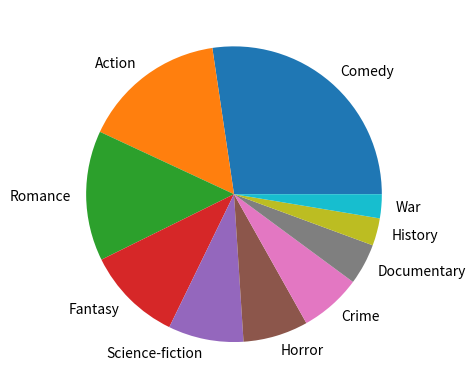

The matplotlib source for this figure:
mydict = {"Comedy" : 73, "Action" : 42, "Romance" : 38, "Fantasy" : 28, "Science-fiction" : 22, "Horror" : 19, "Crime" : 18, "Documentary" : 12, "History" : 8, "War" : 7}  #a dictionary containing the information
print (mydict)
import matplotlib.pyplot as plt
import numpy as np          #import the
labels = ['Comedy', 'Action', 'Romance', 'Fantasy', 'Science-fiction', 'Horror', 'Crime', 'Documentary', 'History', 'War']       #the name of movies
sizes = [73, 42, 38, 28, 22, 19, 18, 12, 8, 7]           #The number of people who favor certain movie
plt.pie(sizes, labels=labels)          #draw the pie plot
plt.show()           #show the plot
